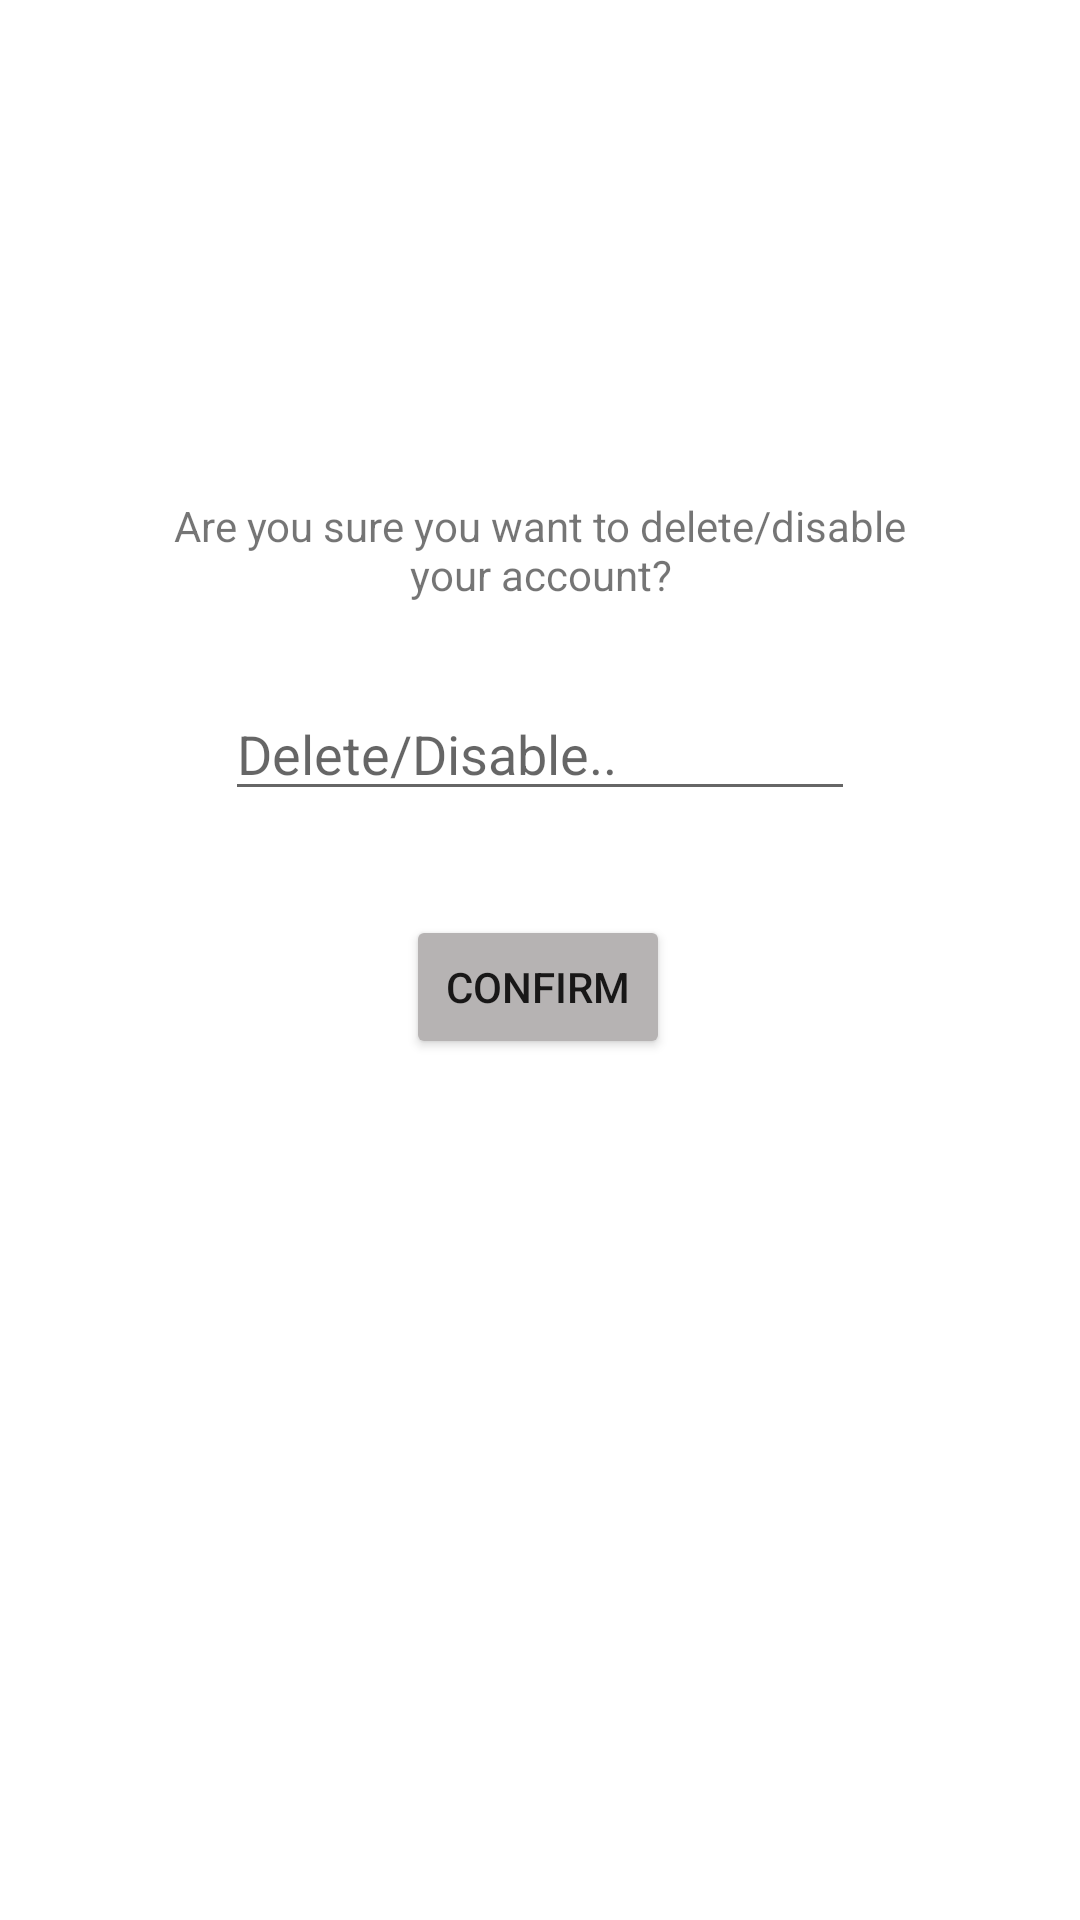

This screen was rendered from an Android layout file. Write that file and the resources it references.
<!-- AndroidManifest.xml: application theme Theme.WhereTo -->
<!-- res/layout/activity_account_status_disableor_delete_confirmation.xml -->
<?xml version="1.0" encoding="utf-8"?>
<androidx.constraintlayout.widget.ConstraintLayout xmlns:android="http://schemas.android.com/apk/res/android"
    xmlns:app="http://schemas.android.com/apk/res-auto"
    xmlns:tools="http://schemas.android.com/tools"
    android:layout_width="match_parent"
    android:layout_height="match_parent"
    tools:context=".AccountStatusDisableorDeleteConfirmation">

    <TextView
        android:id="@+id/textView3"
        android:layout_width="249dp"
        android:layout_height="67dp"
        android:text="Are you sure you want to delete/disable your account?"
        android:layout_gravity="center_horizontal|center"
        android:gravity="center"
        app:layout_constraintBottom_toBottomOf="parent"
        app:layout_constraintEnd_toEndOf="parent"
        app:layout_constraintStart_toStartOf="parent"
        app:layout_constraintTop_toTopOf="parent"
        app:layout_constraintVertical_bias="0.262" />

    <Button
        android:id="@+id/button"
        android:layout_width="wrap_content"
        android:layout_height="wrap_content"
        android:layout_marginTop="88dp"
        android:backgroundTint="#B6B3B3"
        android:text="Confirm"
        app:layout_constraintEnd_toEndOf="parent"
        app:layout_constraintHorizontal_bias="0.498"
        app:layout_constraintStart_toStartOf="parent"
        app:layout_constraintTop_toBottomOf="@+id/textView3" />

    <EditText
        android:id="@+id/editTextTextPersonName"
        android:layout_width="wrap_content"
        android:layout_height="wrap_content"
        android:layout_marginTop="12dp"
        android:ems="10"
        android:hint="Delete/Disable.."
        android:inputType="textPersonName"
        app:layout_constraintEnd_toEndOf="parent"
        app:layout_constraintStart_toStartOf="parent"
        app:layout_constraintTop_toBottomOf="@+id/textView3" />


</androidx.constraintlayout.widget.ConstraintLayout>
<!-- resources referenced by this layout -->
<resources>
  <style name="Theme.WhereTo" parent="Theme.MaterialComponents.DayNight.NoActionBar">
          
          <item name="colorPrimary">@color/teal_700</item>
          <item name="colorPrimaryVariant">@color/teal_200</item>
          <item name="colorOnPrimary">@color/white</item>
          
          <item name="colorSecondary">@color/teal_200</item>
          <item name="colorSecondaryVariant">@color/teal_700</item>
          <item name="colorOnSecondary">@color/black</item>
          
          <item name="android:statusBarColor" tools:targetApi="l">?attr/colorPrimaryVariant</item>
          
      </style>
  <color name="teal_700">#FF018786</color>
  <color name="teal_200">#FF03DAC5</color>
  <color name="white">#FFFFFFFF</color>
  <color name="black">#FF000000</color>
</resources>
